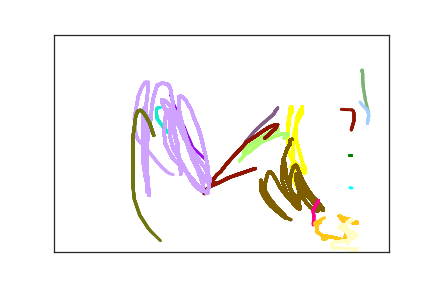

Data behind this chart, as committed beside it:
3.540000000000000000e+02, 1.670000000000000000e+02, 0.000000000000000000e+00, 1.000000000000000000e+00
3.530000000000000000e+02, 1.680000000000000000e+02, 2.300000000000000000e+01, 1.000000000000000000e+00
3.530000000000000000e+02, 1.700000000000000000e+02, 3.600000000000000000e+01, 1.000000000000000000e+00
3.500000000000000000e+02, 1.850000000000000000e+02, 7.300000000000000000e+01, 1.000000000000000000e+00
4.400000000000000000e+02, 2.590000000000000000e+02, 7.150000000000000000e+02, 2.000000000000000000e+00
4.400000000000000000e+02, 2.770000000000000000e+02, 1.466000000000000000e+03, 3.000000000000000000e+00
4.420000000000000000e+02, 2.770000000000000000e+02, 1.487000000000000000e+03, 3.000000000000000000e+00
4.430000000000000000e+02, 2.770000000000000000e+02, 1.502000000000000000e+03, 3.000000000000000000e+00
4.420000000000000000e+02, 2.770000000000000000e+02, 1.520000000000000000e+03, 3.000000000000000000e+00
4.410000000000000000e+02, 2.770000000000000000e+02, 1.536000000000000000e+03, 3.000000000000000000e+00
3.510000000000000000e+02, 2.070000000000000000e+02, 5.500000000000000000e+02, 4.000000000000000000e+00
3.510000000000000000e+02, 1.990000000000000000e+02, 5.650000000000000000e+02, 4.000000000000000000e+00
3.510000000000000000e+02, 1.950000000000000000e+02, 5.770000000000000000e+02, 4.000000000000000000e+00
3.510000000000000000e+02, 1.900000000000000000e+02, 5.910000000000000000e+02, 4.000000000000000000e+00
3.520000000000000000e+02, 1.850000000000000000e+02, 6.080000000000000000e+02, 4.000000000000000000e+00
3.520000000000000000e+02, 1.790000000000000000e+02, 6.240000000000000000e+02, 4.000000000000000000e+00
3.530000000000000000e+02, 1.740000000000000000e+02, 6.470000000000000000e+02, 4.000000000000000000e+00
3.530000000000000000e+02, 1.720000000000000000e+02, 6.510000000000000000e+02, 4.000000000000000000e+00
3.540000000000000000e+02, 1.690000000000000000e+02, 6.660000000000000000e+02, 4.000000000000000000e+00
3.540000000000000000e+02, 1.680000000000000000e+02, 6.780000000000000000e+02, 4.000000000000000000e+00
3.540000000000000000e+02, 1.670000000000000000e+02, 6.910000000000000000e+02, 4.000000000000000000e+00
3.540000000000000000e+02, 1.660000000000000000e+02, 7.410000000000000000e+02, 4.000000000000000000e+00
3.550000000000000000e+02, 1.660000000000000000e+02, 7.830000000000000000e+02, 4.000000000000000000e+00
3.550000000000000000e+02, 1.670000000000000000e+02, 8.060000000000000000e+02, 4.000000000000000000e+00
3.550000000000000000e+02, 1.680000000000000000e+02, 8.220000000000000000e+02, 4.000000000000000000e+00
3.550000000000000000e+02, 1.690000000000000000e+02, 8.320000000000000000e+02, 4.000000000000000000e+00
3.550000000000000000e+02, 1.730000000000000000e+02, 8.520000000000000000e+02, 4.000000000000000000e+00
3.550000000000000000e+02, 1.780000000000000000e+02, 8.650000000000000000e+02, 4.000000000000000000e+00
3.530000000000000000e+02, 1.850000000000000000e+02, 8.830000000000000000e+02, 4.000000000000000000e+00
3.520000000000000000e+02, 1.880000000000000000e+02, 8.990000000000000000e+02, 4.000000000000000000e+00
3.510000000000000000e+02, 1.950000000000000000e+02, 9.130000000000000000e+02, 4.000000000000000000e+00
3.500000000000000000e+02, 2.020000000000000000e+02, 9.280000000000000000e+02, 4.000000000000000000e+00
3.490000000000000000e+02, 2.110000000000000000e+02, 9.440000000000000000e+02, 4.000000000000000000e+00
3.490000000000000000e+02, 2.180000000000000000e+02, 9.630000000000000000e+02, 4.000000000000000000e+00
3.490000000000000000e+02, 2.240000000000000000e+02, 9.800000000000000000e+02, 4.000000000000000000e+00
3.490000000000000000e+02, 2.330000000000000000e+02, 9.990000000000000000e+02, 4.000000000000000000e+00
3.490000000000000000e+02, 2.420000000000000000e+02, 1.016000000000000000e+03, 4.000000000000000000e+00
3.490000000000000000e+02, 2.530000000000000000e+02, 1.037000000000000000e+03, 4.000000000000000000e+00
3.490000000000000000e+02, 2.650000000000000000e+02, 1.055000000000000000e+03, 4.000000000000000000e+00
3.520000000000000000e+02, 2.750000000000000000e+02, 1.070000000000000000e+03, 4.000000000000000000e+00
3.550000000000000000e+02, 2.870000000000000000e+02, 1.074000000000000000e+03, 4.000000000000000000e+00
3.600000000000000000e+02, 2.950000000000000000e+02, 1.089000000000000000e+03, 4.000000000000000000e+00
3.640000000000000000e+02, 3.010000000000000000e+02, 1.121000000000000000e+03, 4.000000000000000000e+00
3.660000000000000000e+02, 3.060000000000000000e+02, 1.134000000000000000e+03, 4.000000000000000000e+00
3.690000000000000000e+02, 3.110000000000000000e+02, 1.151000000000000000e+03, 4.000000000000000000e+00
3.710000000000000000e+02, 3.140000000000000000e+02, 1.168000000000000000e+03, 4.000000000000000000e+00
3.730000000000000000e+02, 3.160000000000000000e+02, 1.184000000000000000e+03, 4.000000000000000000e+00
3.740000000000000000e+02, 3.170000000000000000e+02, 1.204000000000000000e+03, 4.000000000000000000e+00
3.740000000000000000e+02, 3.180000000000000000e+02, 1.222000000000000000e+03, 4.000000000000000000e+00
3.750000000000000000e+02, 3.180000000000000000e+02, 1.246000000000000000e+03, 4.000000000000000000e+00
3.750000000000000000e+02, 3.140000000000000000e+02, 1.276000000000000000e+03, 4.000000000000000000e+00
3.750000000000000000e+02, 3.060000000000000000e+02, 1.291000000000000000e+03, 4.000000000000000000e+00
3.720000000000000000e+02, 2.990000000000000000e+02, 1.308000000000000000e+03, 4.000000000000000000e+00
3.700000000000000000e+02, 2.890000000000000000e+02, 1.328000000000000000e+03, 4.000000000000000000e+00
3.680000000000000000e+02, 2.780000000000000000e+02, 1.342000000000000000e+03, 4.000000000000000000e+00
3.650000000000000000e+02, 2.610000000000000000e+02, 1.360000000000000000e+03, 4.000000000000000000e+00
3.620000000000000000e+02, 2.430000000000000000e+02, 1.382000000000000000e+03, 4.000000000000000000e+00
3.620000000000000000e+02, 2.210000000000000000e+02, 1.394000000000000000e+03, 4.000000000000000000e+00
3.620000000000000000e+02, 2.030000000000000000e+02, 1.407000000000000000e+03, 4.000000000000000000e+00
3.630000000000000000e+02, 1.900000000000000000e+02, 1.433000000000000000e+03, 4.000000000000000000e+00
3.670000000000000000e+02, 1.770000000000000000e+02, 1.449000000000000000e+03, 4.000000000000000000e+00
... 608 more rows
